3-way image classification set "初赛数据集包含训练集和测试集输入" from GitHub (LDT-von/ihc-virtual-stain); label vocabulary: DAPI, HLA-DR, Vimentin.

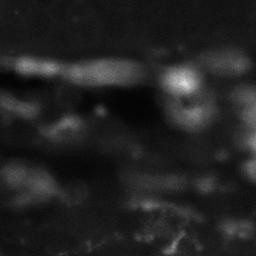
Label: HLA-DR

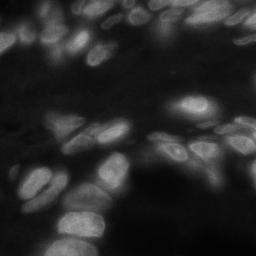
Label: DAPI

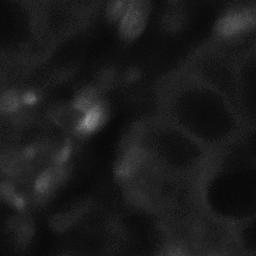
Label: HLA-DR

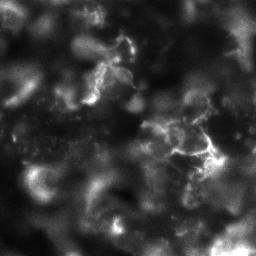
Label: Vimentin

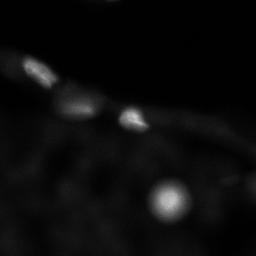
Label: DAPI

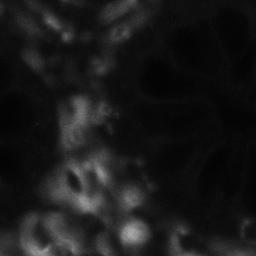
Label: Vimentin
